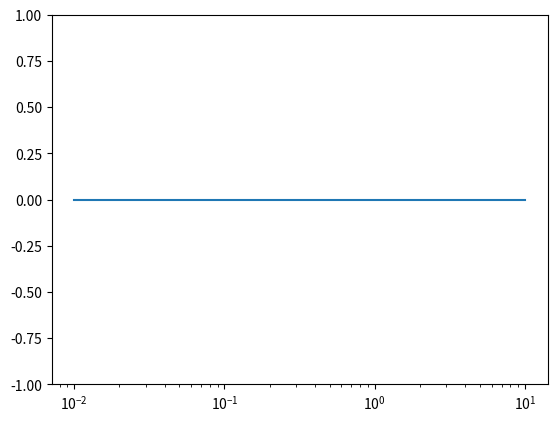
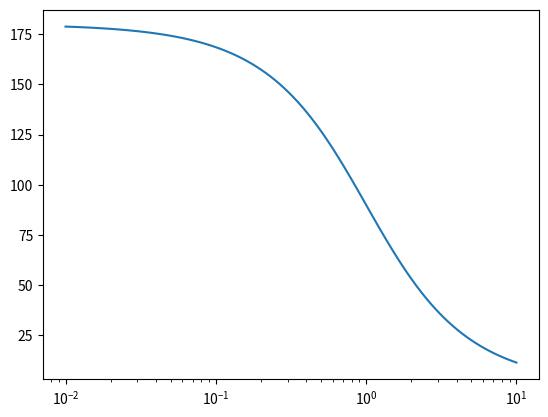

The matplotlib source for these figures, in order:
# -*- coding: utf-8 -*-
"""
Created on Sun Apr 17 18:29:43 2022

@author: perei
"""

# import matplotlib.pyplot as plt  
# import numpy as np  #
# import scipy.signal as sig
# from splane import analyze_sys, pretty_print_bicuad_omegayq

# w0 = 1
# w1 = -1

# num = np.array([1, w1])
# den = np.array([1, w0])

# pretty_print_bicuad_omegayq(num,den)

# mi_sos = sig.TransferFunction(num,den)

# print (mi_sos)
# plt.close('all')
# analyze_sys(mi_sos, 'mi SOS')


# Codigo para probar si a una buena escala funciona bien
from scipy import signal
import matplotlib.pyplot as plt
sys = signal.TransferFunction([1,-1], [1, 1])
w, mag, phase = signal.bode(sys)
plt.figure()
plt.ylim(-1,1)
plt.semilogx(w, mag)    # Bode magnitude plot
plt.figure()
plt.semilogx(w, phase)  # Bode phase plot
plt.show()